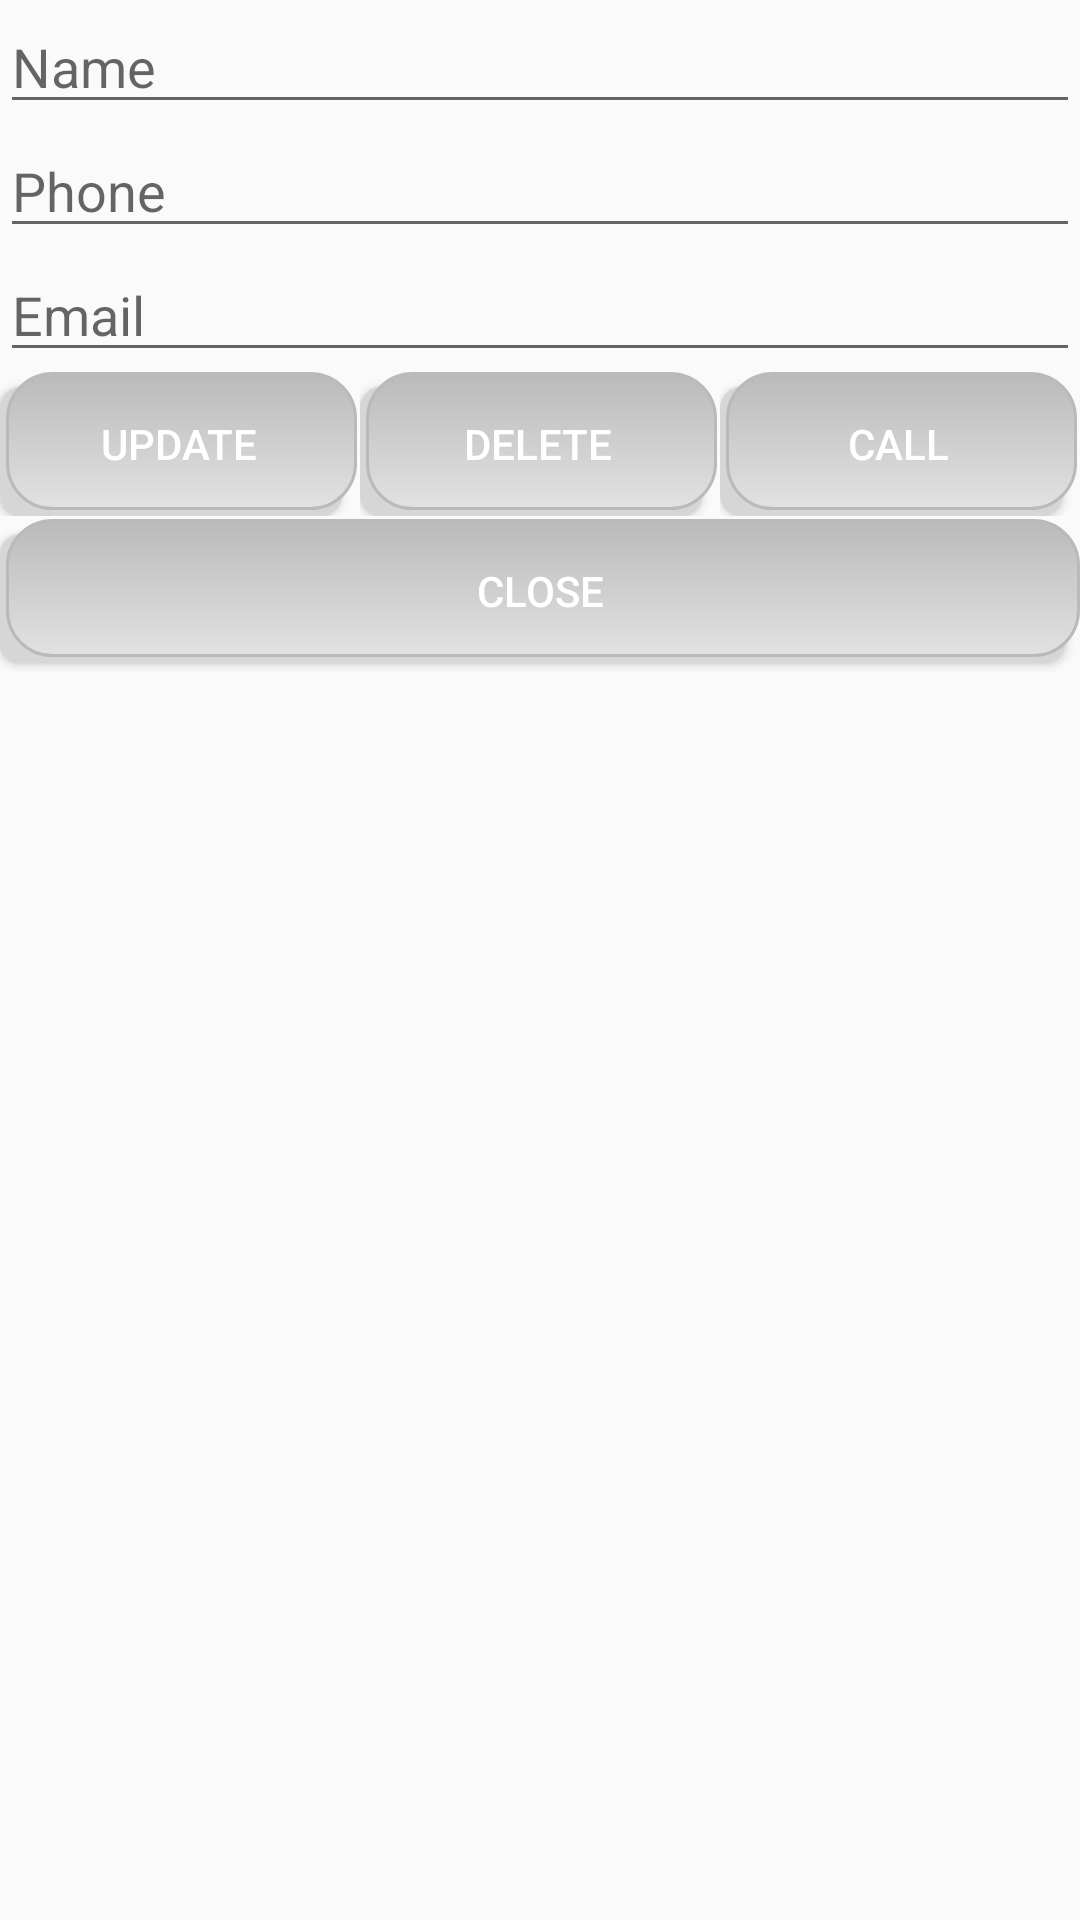

Produce the Android XML layout that renders to this screen, including the resource entries it uses.
<!-- AndroidManifest.xml: application theme AppTheme -->
<!-- res/layout/show_info.xml -->
<?xml version="1.0" encoding="utf-8"?>
<LinearLayout xmlns:android="http://schemas.android.com/apk/res/android"
    xmlns:app="http://schemas.android.com/apk/res-auto"
    android:orientation="vertical" android:layout_width="match_parent"
    android:layout_height="match_parent">

    <TextView
        android:id="@+id/tvInfo"
        android:textColor="#ff0000"
        android:layout_width="match_parent"
        android:layout_height="wrap_content"
        android:text="@string/please_enter_name_and_phone"
        android:visibility="gone" />

    <EditText
            android:id="@+id/nameInfo"
            android:layout_width="match_parent"
            android:layout_height="wrap_content"
            android:ems="10"
            android:hint="@string/name"
            android:inputType="textPersonName" />

        <EditText
            android:id="@+id/phoneInfo"
            android:layout_width="match_parent"
            android:layout_height="wrap_content"
            android:ems="10"
            android:hint="@string/phone"
            android:inputType="phone" />

        <EditText
            android:id="@+id/emailInfo"
            android:layout_width="match_parent"
            android:layout_height="wrap_content"
            android:ems="10"
            android:hint="@string/email"
            android:inputType="textEmailAddress" />

    <LinearLayout
        android:layout_width="match_parent"
        android:layout_height="wrap_content"
        android:orientation="horizontal"
        android:paddingBottom="1dp">

        <LinearLayout
            android:paddingRight="1dp"
            android:layout_weight="1"
            android:layout_width="wrap_content"
            android:layout_height="match_parent"
            android:orientation="vertical">

            <Button
            android:id="@+id/btnSaveInfo"
            android:layout_width="match_parent"
            android:layout_height="wrap_content"
            android:background="@drawable/selector"
            android:text="@string/update"
            android:textColor="#FFFFFF" />
        </LinearLayout>

        <LinearLayout
            android:paddingRight="1dp"
            android:layout_weight="1"
            android:layout_width="wrap_content"
            android:layout_height="match_parent"
            android:orientation="vertical">

            <Button
                android:id="@+id/btnDeleteInfo"
                android:layout_width="match_parent"
                android:layout_height="match_parent"
                android:background="@drawable/selector"
                android:text="@string/delete"
                android:textColor="#FFFFFF" />
        </LinearLayout>

        <LinearLayout
            android:paddingRight="1dp"
            android:layout_width="wrap_content"
            android:layout_height="match_parent"
            android:layout_weight="1"
            android:orientation="vertical">

            <Button
                android:id="@+id/btnCall"
                android:layout_weight="1"
                android:layout_width="match_parent"
                android:layout_height="wrap_content"
                android:background="@drawable/selector"
                android:text="@string/call"
                android:textColor="#FFFFFF" />
        </LinearLayout>
    </LinearLayout>

    <Button
        android:id="@+id/btnCloseInfo"
        android:background="@drawable/selector"
        android:textColor="#FFFFFF"
        android:layout_width="match_parent"
        android:layout_height="wrap_content"
        android:text="@string/close" />

</LinearLayout>
<!-- resources referenced by this layout -->
<resources>
  <!-- drawable selector (drawable) -->
  <selector xmlns:android="http://schemas.android.com/apk/res/android">
      <item>
          <layer-list>
              <item android:right="5dp" android:top="5dp">
                  <shape>
                      <corners android:radius="7dp" />
                      <solid android:color="#D6D6D6" />
                  </shape>
              </item>
              <item android:bottom="2dp" android:left="2dp">
                  <shape>
                      <gradient android:angle="270"
                          android:endColor="#E2E2E2" android:startColor="#BABABA" />
                      <stroke android:width="1dp" android:color="#BABABA" />
                      <corners android:radius="15dp" />
                      <padding android:bottom="10dp" android:left="10dp"
                          android:right="10dp" android:top="10dp" />
                  </shape>
              </item>
          </layer-list>
      </item>
  
  </selector>
  <string name="call">Call</string>
  <string name="close">Close</string>
  <string name="delete">Delete</string>
  <string name="email">Email</string>
  <string name="name">Name</string>
  <string name="phone">Phone</string>
  <string name="please_enter_name_and_phone">Please enter Name and Phone</string>
  <string name="update">Update</string>
  <style name="AppTheme" parent="Theme.AppCompat.Light.DarkActionBar">
          
          <item name="colorPrimary">#BABABA</item>
          <item name="colorPrimaryDark">#BABABA</item>
          <item name="colorAccent">@color/colorAccent</item>
      </style>
  <!-- not gathered from this repository: default colours our renderer supplied (Android Studio template values) -->
  <color name="colorAccent">#FF03DAC5</color>
</resources>
